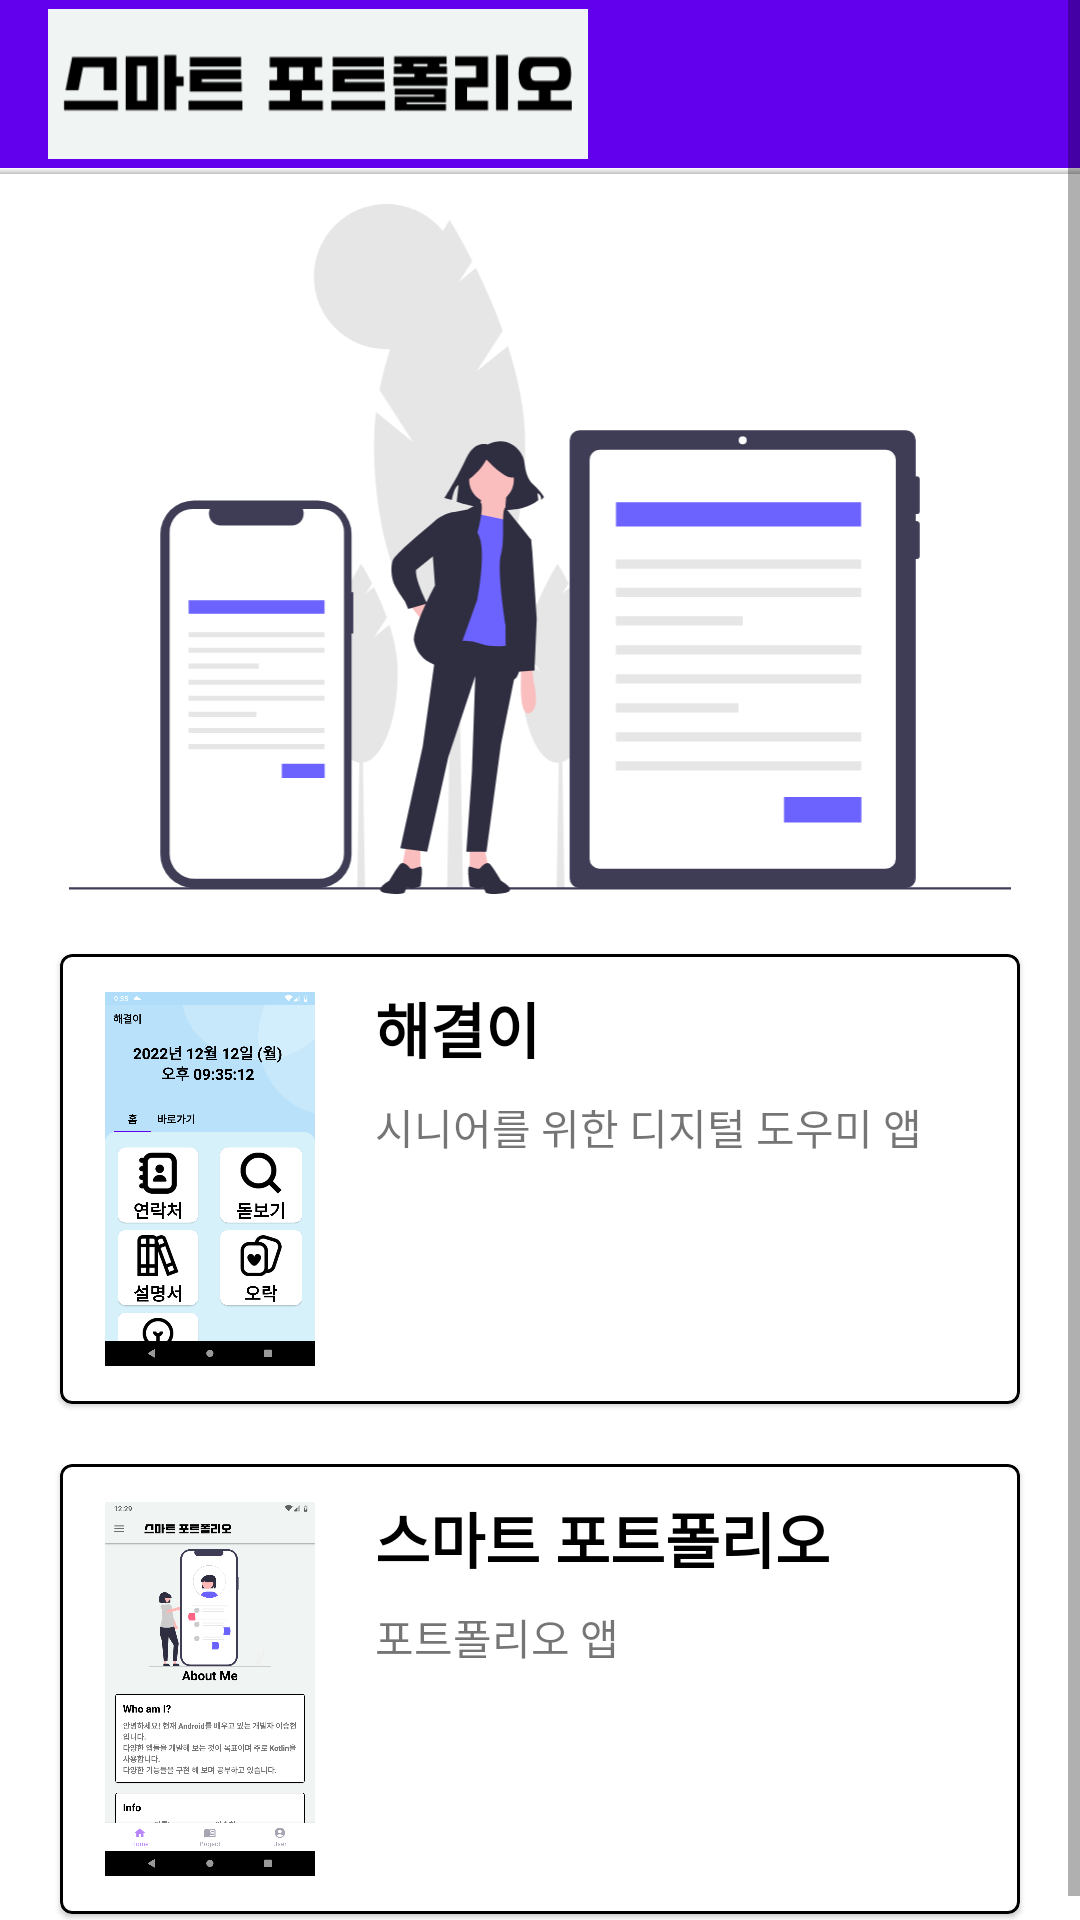

This screen was rendered from an Android layout file. Write that file and the resources it references.
<!-- AndroidManifest.xml: application theme Theme.Smart_Portfolio -->
<!-- res/layout/activity_project.xml -->
<?xml version="1.0" encoding="utf-8"?>
<ScrollView xmlns:android="http://schemas.android.com/apk/res/android"
    xmlns:tools="http://schemas.android.com/tools"
    android:layout_width="match_parent"
    android:layout_height="match_parent"
    xmlns:app="http://schemas.android.com/apk/res-auto"
    android:background="@color/background">


    <LinearLayout
        android:layout_width="match_parent"
        android:layout_height="match_parent"
        android:orientation="vertical">

        <com.google.android.material.appbar.AppBarLayout
            android:layout_width="match_parent"
            android:layout_height="wrap_content">

            <androidx.appcompat.widget.Toolbar
                android:layout_width="match_parent"
                android:layout_height="?attr/actionBarSize"
                android:id="@+id/main_toolbar"
                android:background="@color/background">

                <ImageView
                    android:layout_width="180dp"
                    android:layout_height="match_parent"
                    android:src="@drawable/aaaa"/>
            </androidx.appcompat.widget.Toolbar>
        </com.google.android.material.appbar.AppBarLayout>

        <View
            android:layout_width="match_parent"
            android:layout_height="2dp"
            android:background="@drawable/shadow"/>

        <ImageView
            android:layout_width="match_parent"
            android:layout_height="230dp"
            android:layout_marginTop="10dp"
            android:src="@drawable/undraw_project"/>

        <com.google.android.material.card.MaterialCardView
            android:layout_width="match_parent"
            android:layout_height="wrap_content"
            app:strokeColor="@color/black"
            app:strokeWidth="1dp"
            android:backgroundTint="@color/white"
            android:layout_marginTop="20dp"
            android:layout_marginBottom="10dp"
            android:layout_marginLeft="20dp"
            android:layout_marginRight="20dp"
            android:id="@+id/projectOne">

            <LinearLayout
                android:layout_width="match_parent"
                android:layout_height="wrap_content"
                android:paddingTop="10dp"
                android:paddingLeft="15dp"
                android:paddingRight="15dp"
                android:paddingBottom="10dp"
                android:orientation="horizontal">

                <ImageView
                    android:layout_width="70dp"
                    android:layout_height="130dp"
                    android:layout_marginRight="20dp"
                    android:src="@drawable/project1"/>

                <LinearLayout
                    android:layout_width="wrap_content"
                    android:layout_height="wrap_content"
                    android:orientation="vertical">
                    <TextView
                        android:layout_width="wrap_content"
                        android:layout_height="wrap_content"
                        android:layout_marginBottom="8dp"
                        android:textColor="@color/black"
                        android:textSize="20dp"
                        android:textStyle="bold"
                        android:text="해결이"/>

                    <TextView
                        android:layout_width="wrap_content"
                        android:layout_height="wrap_content"
                        android:text="@string/project1"/>

                </LinearLayout>


            </LinearLayout>

        </com.google.android.material.card.MaterialCardView>
        <com.google.android.material.card.MaterialCardView
            android:layout_width="match_parent"
            android:layout_height="wrap_content"
            app:strokeColor="@color/black"
            app:strokeWidth="1dp"
            android:backgroundTint="@color/white"
            android:layout_marginTop="10dp"
            android:layout_marginBottom="10dp"
            android:layout_marginLeft="20dp"
            android:layout_marginRight="20dp"
            android:id="@+id/projectTwo">

            <LinearLayout
                android:layout_width="match_parent"
                android:layout_height="wrap_content"
                android:paddingTop="10dp"
                android:paddingLeft="15dp"
                android:paddingRight="15dp"
                android:paddingBottom="10dp"
                android:orientation="horizontal">

                <ImageView
                    android:layout_width="70dp"
                    android:layout_height="130dp"
                    android:layout_marginRight="20dp"
                    android:src="@drawable/sp_1"/>

                <LinearLayout
                    android:layout_width="wrap_content"
                    android:layout_height="wrap_content"
                    android:orientation="vertical">
                    <TextView
                        android:layout_width="wrap_content"
                        android:layout_height="wrap_content"
                        android:layout_marginBottom="8dp"
                        android:textColor="@color/black"
                        android:textSize="20dp"
                        android:textStyle="bold"
                        android:text="스마트 포트폴리오"/>

                    <TextView
                        android:layout_width="wrap_content"
                        android:layout_height="wrap_content"
                        android:text="@string/project2"/>

                </LinearLayout>

            </LinearLayout>

        </com.google.android.material.card.MaterialCardView>


    </LinearLayout>

</ScrollView>
<!-- resources referenced by this layout -->
<resources>
  <!-- drawable aaaa: png bitmap (drawable, 6783 bytes) -->
  <!-- drawable project1: png bitmap (drawable, 161864 bytes) -->
  <!-- drawable shadow (drawable) -->
  <?xml version="1.0" encoding="utf-8"?>
  <shape xmlns:android="http://schemas.android.com/apk/res/android">
  
      <gradient
          android:startColor="@color/background"
          android:endColor="#C0C1C2"
          android:angle="270">
      </gradient>
  </shape>
  <!-- drawable sp_1: png bitmap (drawable, 127412 bytes) -->
  <!-- drawable undraw_project: vector/xml drawable (drawable, 8859 chars, omitted) -->
  <string name="project1">
          시니어를 위한 디지털 도우미 앱
      </string>
  <string name="project2">
          포트폴리오 앱
      </string>
  
      //프로젝트 1
  <style name="Theme.Smart_Portfolio" parent="Theme.MaterialComponents.DayNight.NoActionBar">
          
          <item name="colorPrimary">@color/purple_500</item>
          <item name="colorPrimaryVariant">@color/purple_700</item>
          <item name="colorOnPrimary">@color/black</item>
          
          <item name="colorSecondary">@color/teal_200</item>
          <item name="colorSecondaryVariant">@color/teal_700</item>
          <item name="colorOnSecondary">@color/black</item>
          
          <item name="android:statusBarColor" tools:targetApi="l">@color/background</item>
          <item name="android:windowLightStatusBar" tools:targetApi="m">true</item>
          
      </style>
  <!-- not gathered from this repository: default colours our renderer supplied (Android Studio template values) -->
  <color name="purple_500">#FF6200EE</color>
  <color name="purple_700">#FF3700B3</color>
  <color name="teal_200">#FF03DAC5</color>
  <color name="teal_700">#FF018786</color>
  <color name="black">#FF000000</color>
  <color name="white">#FFFFFFFF</color>
</resources>
